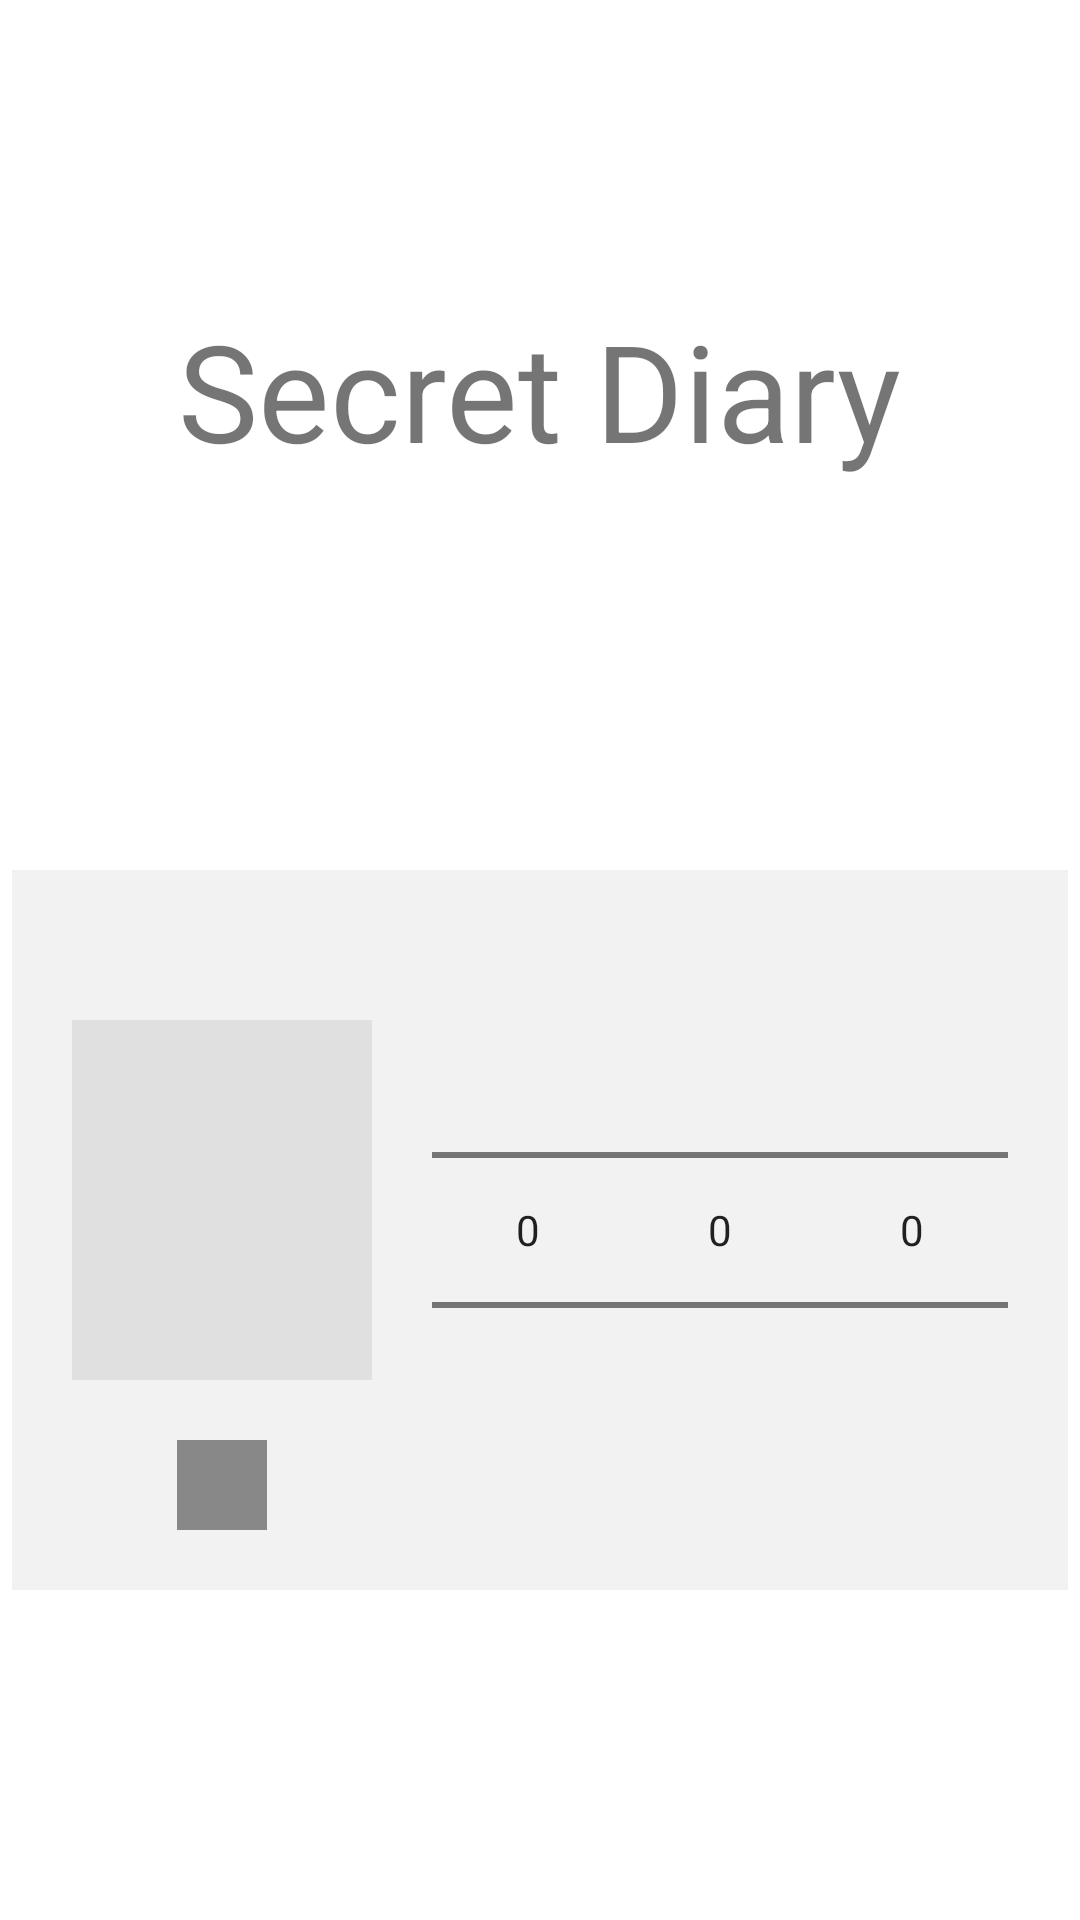

Produce the Android XML layout that renders to this screen, including the resource entries it uses.
<!-- AndroidManifest.xml: application theme Theme.FastcampusDeepen -->
<!-- res/layout/activity_secret_diary.xml -->
<?xml version="1.0" encoding="utf-8"?>
<androidx.appcompat.widget.LinearLayoutCompat xmlns:android="http://schemas.android.com/apk/res/android"
    xmlns:app="http://schemas.android.com/apk/res-auto"
    xmlns:tools="http://schemas.android.com/tools"
    android:layout_width="match_parent"
    android:layout_height="match_parent"
    android:gravity="center_horizontal"
    android:orientation="vertical"
    tools:context=".Diary.SecretDiary">

    <TextView
        android:layout_width="wrap_content"
        android:layout_height="wrap_content"
        android:textSize="45dp"
        android:layout_marginTop="100dp"
        android:layout_marginBottom="130dp"
        android:text="Secret Diary"/>

    <androidx.appcompat.widget.LinearLayoutCompat
        android:layout_width="wrap_content"
        android:layout_height="wrap_content"
        android:gravity="center"
        android:background="#F3F2F2"
        android:orientation="horizontal">
        <androidx.appcompat.widget.LinearLayoutCompat
            android:layout_width="wrap_content"
            android:layout_height="wrap_content"
            android:gravity="center"

            android:orientation="vertical">
            <ImageView
                android:id="@+id/enterBtn"
                android:layout_width="100dp"
                android:layout_height="120dp"
                android:layout_marginTop="50dp"
                android:layout_marginLeft="20dp"
                android:layout_marginRight="20dp"
                android:background="#E1E0E0"
                android:layout_marginBottom="20dp"/>
            <ImageView
                android:id="@+id/pwChangeBtn"
                android:layout_width="30dp"
                android:layout_height="30dp"
                android:textColor="@color/white"
                android:background="#ff888888"
                android:layout_marginBottom="20dp"/>

        </androidx.appcompat.widget.LinearLayoutCompat>

        <NumberPicker
            android:id="@+id/numberPicker1"
            android:layout_width="wrap_content"
            android:layout_height="wrap_content"/>

        <NumberPicker
            android:id="@+id/numberPicker2"
            android:layout_width="wrap_content"
            android:layout_height="wrap_content"/>

        <NumberPicker
            android:id="@+id/numberPicker3"
            android:layout_width="wrap_content"
            android:layout_marginRight="20dp"
            android:layout_height="wrap_content"/>

    </androidx.appcompat.widget.LinearLayoutCompat>


</androidx.appcompat.widget.LinearLayoutCompat>
<!-- resources referenced by this layout -->
<resources>
  <color name="white">#FFFFFFFF</color>
  <style name="Theme.FastcampusDeepen" parent="Theme.MaterialComponents.Light.NoActionBar">
          
          <item name="colorPrimary">@color/purple_500</item>
          <item name="colorPrimaryVariant">@color/purple_700</item>
          <item name="colorOnPrimary">@color/white</item>
          
          <item name="colorSecondary">@color/teal_200</item>
          <item name="colorSecondaryVariant">@color/teal_700</item>
          <item name="colorOnSecondary">@color/black</item>
          
          <item name="android:statusBarColor" tools:targetApi="l">@color/transparent</item>
          
          <item name="android:windowLightStatusBar">true</item>
          <item name="windowNoTitle">true</item>
      </style>
  <color name="purple_500">#FF6200EE</color>
  <color name="purple_700">#FF3700B3</color>
  <color name="teal_200">#FF03DAC5</color>
  <color name="teal_700">#FF018786</color>
  <color name="black">#FF000000</color>
  <color name="transparent">#00000000</color>
</resources>
